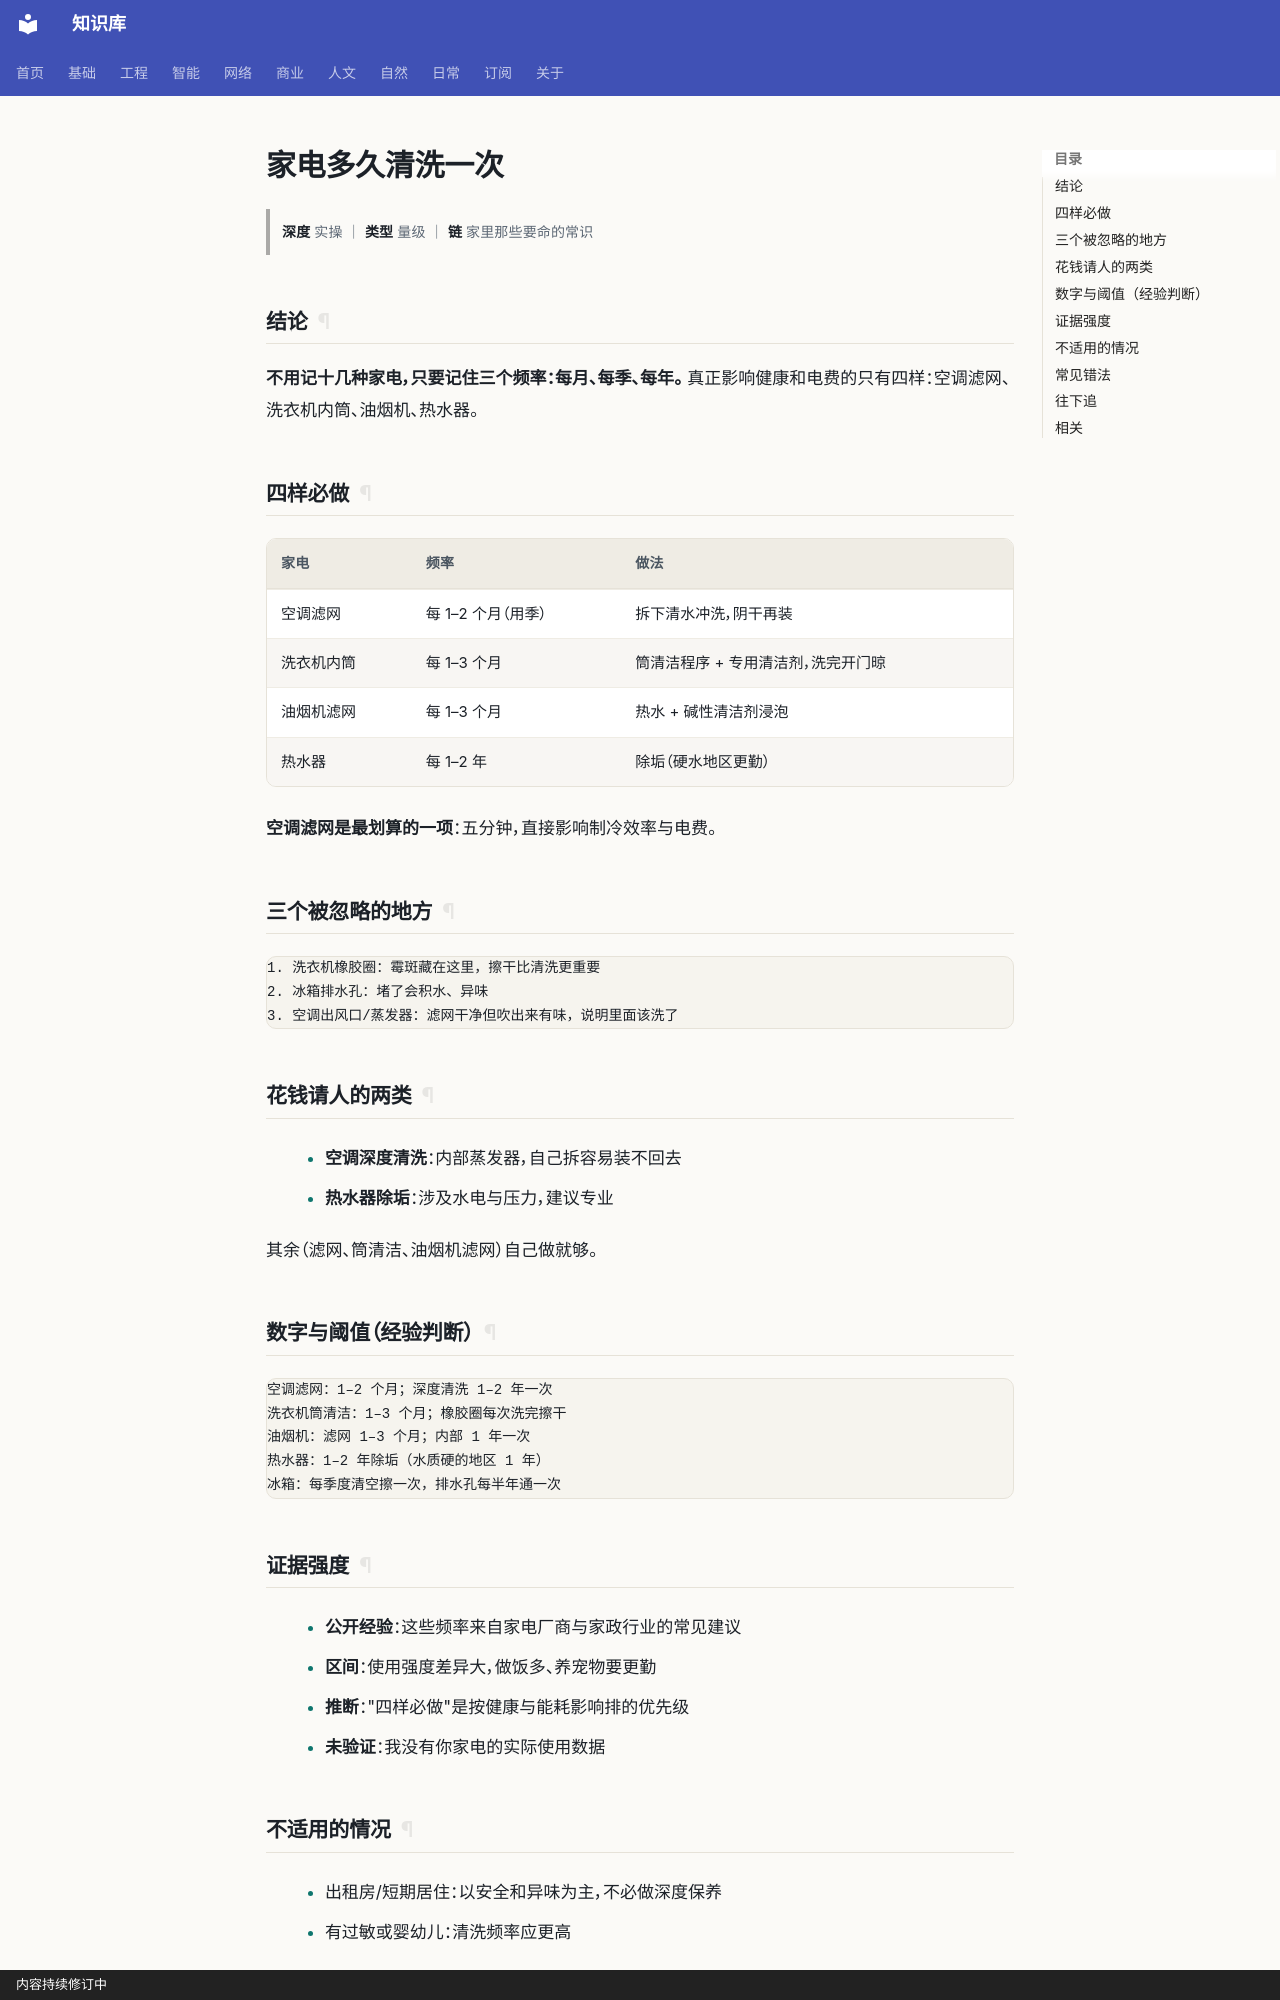

repository: gh503/kb · page: 日常/家/家电多久清洗一次/index.html · generator: mkdocs · copyright: 内容持续修订中

# 家电多久清洗一次

> **深度** 实操 ｜ **类型** 量级 ｜ **链** 家里那些要命的常识

## 结论

**不用记十几种家电，只要记住三个频率：每月、每季、每年。**
真正影响健康和电费的只有四样：空调滤网、洗衣机内筒、油烟机、热水器。

## 四样必做

| 家电 | 频率 | 做法 |
| --- | --- | --- |
| 空调滤网 | 每 1–2 个月（用季） | 拆下清水冲洗，阴干再装 |
| 洗衣机内筒 | 每 1–3 个月 | 筒清洁程序 + 专用清洁剂，洗完开门晾 |
| 油烟机滤网 | 每 1–3 个月 | 热水 + 碱性清洁剂浸泡 |
| 热水器 | 每 1–2 年 | 除垢（硬水地区更勤） |

**空调滤网是最划算的一项**：五分钟，直接影响制冷效率与电费。

## 三个被忽略的地方

```text
1. 洗衣机橡胶圈：霉斑藏在这里，擦干比清洗更重要
2. 冰箱排水孔：堵了会积水、异味
3. 空调出风口/蒸发器：滤网干净但吹出来有味，说明里面该洗了
```

## 花钱请人的两类

- **空调深度清洗**：内部蒸发器，自己拆容易装不回去
- **热水器除垢**：涉及水电与压力，建议专业

其余（滤网、筒清洁、油烟机滤网）自己做就够。

## 数字与阈值（经验判断）

```text
空调滤网：1–2 个月；深度清洗 1–2 年一次
洗衣机筒清洁：1–3 个月；橡胶圈每次洗完擦干
油烟机：滤网 1–3 个月；内部 1 年一次
热水器：1–2 年除垢（水质硬的地区 1 年）
冰箱：每季度清空擦一次，排水孔每半年通一次
```
